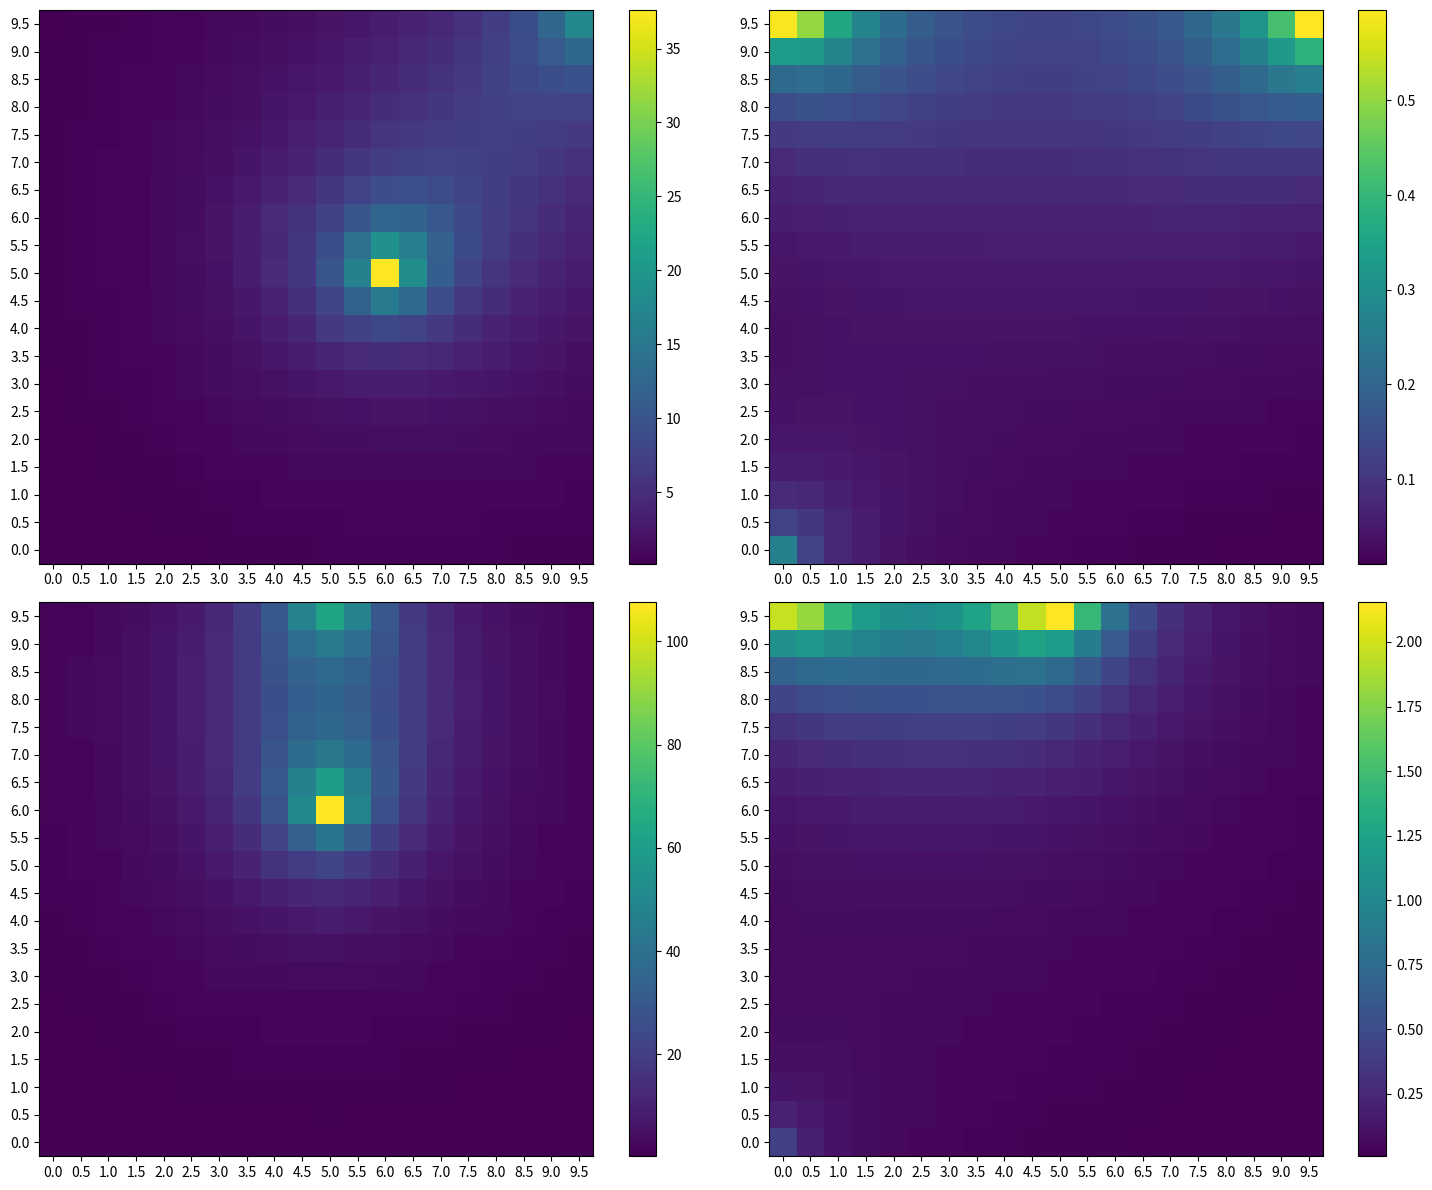

Recreate this plot in Python.
# -*- coding: utf-8 -*-
"""
Created on Sun Jun 12 10:47:36 2022

[redacted]
"""
"""
import numpy as np
import matplotlib.pyplot as plt
import pandas as pd
fig, ax = plt.subplots(2, 2)
ax = ax.flatten()

np.random.seed(0)
for i in range(4):
    weight = np.random.random([4, 4])
    im = ax[i].imshow(weight)


fig.colorbar(im, ax=[ax[0], ax[1], ax[2], ax[3]], fraction=0.06, pad=0.05)
plt.savefig('tjn.png', bbox_inches='tight')
plt.show()
"""
from matplotlib import pyplot as plt
import numpy as np

'''
颜色的选择：
'Accent', 'Accent_r', 'Blues', 'Blues_r', 'BrBG', 'BrBG_r', 'BuGn', 'BuGn_r', 'BuPu', 
'BuPu_r', 'CMRmap', 'CMRmap_r', 'Dark2', 'Dark2_r', 'GnBu', 'GnBu_r', 'Greens', 'Greens_r', 
'Greys', 'Greys_r', 'OrRd', 'OrRd_r', 'Oranges', 'Oranges_r', 'PRGn', 'PRGn_r', 'Paired', 
'Paired_r', 'Pastel1', 'Pastel1_r', 'Pastel2', 'Pastel2_r', 'PiYG', 'PiYG_r', 'PuBu', 'PuBuGn', 
'PuBuGn_r', 'PuBu_r', 'PuOr', 'PuOr_r', 'PuRd', 'PuRd_r', 'Purples', 'Purples_r', 'RdBu', 'RdBu_r', 
'RdGy', 'RdGy_r', 'RdPu', 'RdPu_r', 'RdYlBu', 'RdYlBu_r', 'RdYlGn', 'RdYlGn_r', 'Reds', 'Reds_r', 
'Set1', 'Set1_r', 'Set2', 'Set2_r', 'Set3', 'Set3_r', 'Spectral', 'Spectral_r', 'Wistia', 'Wistia_r',
 'YlGn', 'YlGnBu', 'YlGnBu_r', 'YlGn_r', 'YlOrBr', 'YlOrBr_r', 'YlOrRd', 'YlOrRd_r', 'afmhot', 'afmhot_r', 
 'autumn', 'autumn_r', 'binary', 'binary_r', 'bone', 'bone_r', 'brg', 'brg_r', 'bwr', 'bwr_r', 'cividis', 
 'cividis_r', 'cool', 'cool_r', 'coolwarm', 'coolwarm_r', 'copper', 'copper_r', 'cubehelix', 'cubehelix_r', 
 'flag', 'flag_r', 'gist_earth', 'gist_earth_r', 'gist_gray', 'gist_gray_r', 'gist_heat', 'gist_heat_r', 'gist_ncar', 
 'gist_ncar_r', 'gist_rainbow', 'gist_rainbow_r', 'gist_stern', 'gist_stern_r', 'gist_yarg', 'gist_yarg_r', 'gnuplot', 
 'gnuplot2', 'gnuplot2_r', 'gnuplot_r', 'gray', 'gray_r', 'hot', 'hot_r', 'hsv', 'hsv_r', 'inferno', 'inferno_r', 'jet', 
 'jet_r', 'magma', 'magma_r', 'nipy_spectral', 'nipy_spectral_r', 'ocean', 'ocean_r', 'pink', 'pink_r', 'plasma', 'plasma_r', 
 'prism', 'prism_r', 'rainbow', 'rainbow_r', 'seismic', 'seismic_r', 'spring', 'spring_r', 'summer', 'summer_r', 'tab10', 
 'tab10_r', 'tab20', 'tab20_r', 'tab20b', 'tab20b_r', 'tab20c', 'tab20c_r', 'terrain', 'terrain_r', 'turbo', 'turbo_r', 
 'twilight', 'twilight_r','twilight_shifted', 'twilight_shifted_r', 'viridis', 'viridis_r', 'winter', 'winter_r'

'''


def draw():
    # 定义热图的横纵坐标
    xLabel = np.arange(0,10,0.5)
    yLabel = np.arange(9.5,-0.1,-0.5)
    X=np.arange(0,10,0.5)
    Y=np.arange(9.5,-0.1,-0.5)
    X,Y=np.meshgrid(X,Y)
    # 准备数据阶段
    
    d1=(np.sqrt((X-5)**2+(Y-5)**2)+1)**2
    d2=(np.sqrt((X-4)**2+(Y-6)**2)+1)**2
    d22=(np.sqrt((X-4.5)**2+(Y-6)**2)+1)**2
    d3=(np.sqrt((X-3)**2+(Y-3)**2)+1)**2
    d4=(np.sqrt((X-6)**2+(Y-5)**2)+1)**2
    d44=(np.sqrt((X-5)**2+(Y-6)**2)+1)**2
    d5=(np.sqrt((X-5)**2+(Y-4)**2)+1)**2
    d6=(np.sqrt((X-4)**2+(Y-5)**2)+1)**2
    
    d7=(np.sqrt(X**2+Y**2)+1)**2
    d8=(np.sqrt((X-0)**2+(Y-10)**2)+1)**2
    r1=2*(30/d7+80/d8)/((np.sqrt((X-10)**2+(Y-10)**2)+1)**2)
    r2=2*(30/d7+80/d8)/((np.sqrt((X-5)**2+(Y-10)**2)+1)**2)
    r3=(100/d1+80/d22+50/d3+2600/d44+100/d5+80/d6)/((np.sqrt((X-5)**2+(Y-10)**2)+1)**2)
    r4=(100/d1+80/d2+50/d3+2000/d4+100/d5+80/d6)/((np.sqrt((X-10)**2+(Y-10)**2)+1)**2)

    # 作图阶段
    fig, ax = plt.subplots(2, 2, figsize=(15, 12), dpi=100)
    # 定义横纵坐标的刻度
    # ax1 = ax[0][0], ax2 = ax[0][1], ax3 = ax[1][0], ax4 = ax[1][1]

    # ax1
    ax[0][0].set_yticks(range(len(yLabel)))
    ax[0][0].set_yticklabels(yLabel)
    ax[0][0].set_xticks(range(len(xLabel)))
    ax[0][0].set_xticklabels(xLabel)
    im_25 = ax[0][0].imshow(r4)
    fig.colorbar(im_25, ax=ax[0][0])

    # ax2
    ax[0][1].set_yticks(range(len(yLabel)))
    ax[0][1].set_yticklabels(yLabel)
    ax[0][1].set_xticks(range(len(xLabel)))
    ax[0][1].set_xticklabels(xLabel)
    # 作图并选择热图的颜色填充风格，这里选择YlGn
    im_50 = ax[0][1].imshow(r1)
    fig.colorbar(im_50, ax=ax[0][1])

    # ax3
    ax[1][0].set_yticks(range(len(yLabel)))
    ax[1][0].set_yticklabels(yLabel)
    ax[1][0].set_xticks(range(len(xLabel)))
    ax[1][0].set_xticklabels(xLabel)
    # 作图并选择热图的颜色填充风格，这里选择YlGn
    im_75 = ax[1][0].imshow(r3)
    # 增加右侧的颜色刻度条
    # plt.colorbar(im_75)
    fig.colorbar(im_75, ax=ax[1][0])

    # ax4
    ax[1][1].set_yticks(range(len(yLabel)))
    ax[1][1].set_yticklabels(yLabel)
    ax[1][1].set_xticks(range(len(xLabel)))
    ax[1][1].set_xticklabels(xLabel)
    # 作图并选择热图的颜色填充风格，这里选择YlGn
    im_100 = ax[1][1].imshow(r2)
    # 增加右侧的颜色刻度条
    # plt.colorbar(im_100)
    fig.colorbar(im_100, ax=ax[1][1])

    # show
    # fig.colorbar(im_100, ax=ax.ravel().tolist())
    fig.tight_layout()
    plt.savefig('energy_hot.pdf')
    plt.show()


d = draw()

